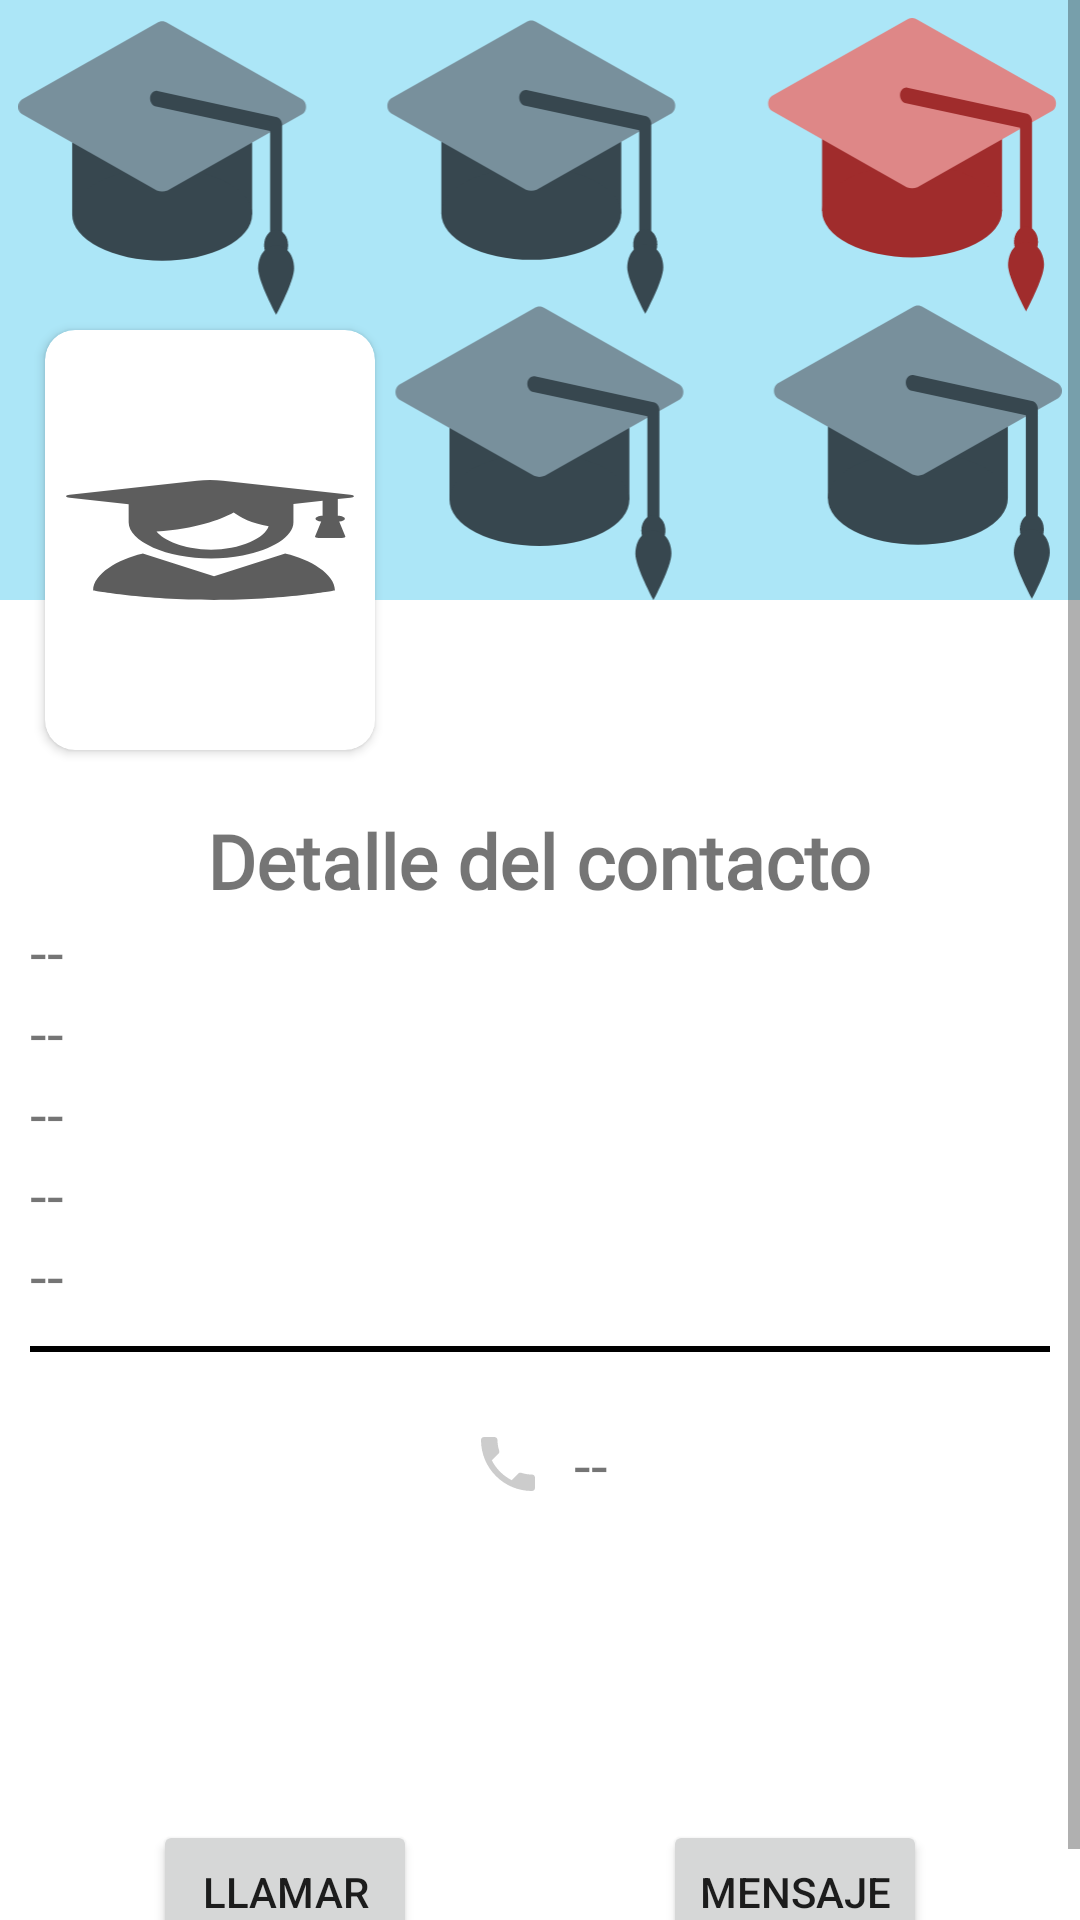

Produce the Android XML layout that renders to this screen, including the resource entries it uses.
<!-- AndroidManifest.xml: application theme Theme.AgendaOnline -->
<!-- res/layout/activity_detalle_contacto.xml -->
<?xml version="1.0" encoding="utf-8"?>
<ScrollView xmlns:android="http://schemas.android.com/apk/res/android"
    xmlns:app="http://schemas.android.com/apk/res-auto"
    xmlns:tools="http://schemas.android.com/tools"
    android:layout_width="match_parent"
    android:layout_height="wrap_content"
    tools:context=".Contactos.Detalle_contacto">

    <androidx.appcompat.widget.LinearLayoutCompat
        android:layout_width="match_parent"
        android:layout_height="wrap_content"
        android:orientation="vertical">

        
        <RelativeLayout
            android:layout_width="match_parent"
            android:layout_height="match_parent"
            android:gravity="center">

            
            <androidx.appcompat.widget.AppCompatImageView
                android:layout_width="match_parent"
                android:layout_height="200dp"
                android:background="#ACE6F7"
                android:paddingTop="6dp"
                android:src="@drawable/profile_background" />

            <androidx.cardview.widget.CardView
                android:layout_width="110dp"
                android:layout_height="140dp"
                android:layout_marginStart="15dp"
                android:layout_marginTop="110dp"
                android:elevation="10dp"
                app:cardCornerRadius="10dp">
                
                <androidx.appcompat.widget.AppCompatImageView
                    android:id="@+id/Imagen_C_D"
                    android:layout_width="110dp"
                    android:layout_height="140dp"
                    android:adjustViewBounds="false"
                    android:background="@drawable/placeholder"
                    android:foreground="@drawable/profile_photo_border"
                    android:scaleType="matrix" />
            </androidx.cardview.widget.CardView>

            <androidx.appcompat.widget.AppCompatImageView
                android:id="@+id/Actualizar_imagen_C_A"
                android:elevation="11dp"
                android:visibility="invisible"
                android:layout_width="30dp"
                android:layout_height="30dp"
                android:layout_marginStart="105dp"
                android:layout_marginTop="230dp"
                android:src="@drawable/edit_image" />

        </RelativeLayout>

        <androidx.appcompat.widget.LinearLayoutCompat
            android:layout_width="match_parent"
            android:layout_height="match_parent"
            android:orientation="vertical"
            android:padding="10dp">

            <TextView
                android:layout_width="wrap_content"
                android:layout_height="wrap_content"
                android:layout_gravity="center"
                android:fontFamily="@font/worksans"
                android:text="@string/DetalleContactoTXT"
                android:textSize="25sp"
                android:textStyle="bold" />

            <TextView
                android:id="@+id/Id_C_D"
                android:layout_width="wrap_content"
                android:layout_height="wrap_content"
                android:fontFamily="@font/worksans"
                android:text="@string/Id_C_D"
                android:visibility="gone" />

            <TextView
                android:id="@+id/Uid_Usuario_D"
                android:layout_width="wrap_content"
                android:layout_height="wrap_content"
                android:fontFamily="@font/worksans"
                android:text="@string/Uid_Usuario_D"
                android:visibility="gone" />

            <TextView
                android:id="@+id/Nombre_C_D"
                android:layout_width="wrap_content"
                android:layout_height="wrap_content"
                android:fontFamily="@font/worksans"
                android:text="@string/Nombre_C_D"
                android:textSize="20sp" />

            <TextView
                android:id="@+id/Apellidos_C_D"
                android:layout_width="wrap_content"
                android:layout_height="wrap_content"
                android:fontFamily="@font/worksans"
                android:text="@string/Apellidos_C_D"
                android:textSize="20sp" />

            <TextView
                android:id="@+id/Correo_C_D"
                android:layout_width="wrap_content"
                android:layout_height="wrap_content"
                android:fontFamily="@font/worksans"
                android:text="@string/Correo_C_D"
                android:textSize="20sp" />

            <TextView
                android:id="@+id/Edad_C_D"
                android:layout_width="wrap_content"
                android:layout_height="wrap_content"
                android:fontFamily="@font/worksans"
                android:text="@string/Edad_C_D"
                android:textSize="20sp" />

            <TextView
                android:id="@+id/Direccion_C_D"
                android:layout_width="wrap_content"
                android:layout_height="wrap_content"
                android:fontFamily="@font/worksans"
                android:text="@string/Direccion_C_D"
                android:textSize="20sp" />

            <View
                android:layout_width="match_parent"
                android:layout_height="2dp"
                android:layout_marginTop="10dp"
                android:background="#000" />

            <TextView
                android:id="@+id/Telefono_C_D"
                android:layout_width="wrap_content"
                android:layout_height="wrap_content"
                android:layout_gravity="center"
                android:layout_marginTop="24dp"
                android:drawableStart="@drawable/icono_telefono"
                android:drawablePadding="10dp"
                android:fontFamily="@font/worksans"
                android:text="@string/Telefono_C_D"
                android:textSize="20sp" />

            <androidx.appcompat.widget.LinearLayoutCompat
                android:layout_width="match_parent"
                android:layout_height="wrap_content"
                android:layout_marginTop="60dp"
                android:orientation="horizontal">

                
                <androidx.appcompat.widget.LinearLayoutCompat
                    android:layout_width="wrap_content"
                    android:layout_height="wrap_content"
                    android:layout_weight="1"
                    android:gravity="center"
                    android:orientation="vertical">

                    <androidx.appcompat.widget.AppCompatImageView
                        android:layout_width="40dp"
                        android:layout_height="40dp"
                        android:src="@drawable/icono_llamada" />

                    <Button
                        android:id="@+id/Llamar_C"
                        android:layout_width="wrap_content"
                        android:layout_height="wrap_content"
                        android:layout_marginTop="5dp"
                        android:text="@string/Llamar_C" />

                </androidx.appcompat.widget.LinearLayoutCompat>

                
                <androidx.appcompat.widget.LinearLayoutCompat
                    android:layout_width="wrap_content"
                    android:layout_height="wrap_content"
                    android:layout_weight="1"
                    android:gravity="center"
                    android:orientation="vertical">

                    <androidx.appcompat.widget.AppCompatImageView
                        android:layout_width="40dp"
                        android:layout_height="40dp"
                        android:src="@drawable/icono_enviar_mensaje" />

                    <Button
                        android:id="@+id/Mensaje_C"
                        android:layout_width="wrap_content"
                        android:layout_height="wrap_content"
                        android:layout_marginTop="5dp"
                        android:text="@string/Mensaje_C" />

                </androidx.appcompat.widget.LinearLayoutCompat>

            </androidx.appcompat.widget.LinearLayoutCompat>

        </androidx.appcompat.widget.LinearLayoutCompat>

    </androidx.appcompat.widget.LinearLayoutCompat>

</ScrollView>
<!-- resources referenced by this layout -->
<resources>
  <!-- drawable edit_image (drawable) -->
  <vector android:autoMirrored="true" android:height="48dp"
      android:viewportHeight="24" android:viewportWidth="24"
      android:width="48dp" xmlns:android="http://schemas.android.com/apk/res/android">
      <path android:fillColor="#D5D5D5"
          android:pathData="M15.48,3H7.52C4.07,3 2,5.06 2,8.52V16.47C2,19.94 4.07,22 7.52,22H15.47C18.93,22 20.99,19.94 20.99,16.48V8.52C21,5.06 18.93,3 15.48,3Z" android:strokeAlpha="0.4"/>
      <path android:fillColor="#3c3c3c" android:pathData="M21.02,2.98C19.229,1.18 17.479,1.14 15.639,2.98L14.509,4.1C14.41,4.2 14.38,4.34 14.42,4.47C15.12,6.92 17.08,8.88 19.529,9.58C19.559,9.59 19.61,9.59 19.639,9.59C19.74,9.59 19.84,9.55 19.91,9.48L21.02,8.36C21.93,7.45 22.379,6.58 22.379,5.69C22.379,4.79 21.93,3.9 21.02,2.98Z"/>
      <path android:fillColor="#3c3c3c" android:pathData="M17.859,10.42C17.589,10.29 17.329,10.16 17.089,10.01C16.889,9.89 16.689,9.76 16.499,9.62C16.339,9.52 16.159,9.37 15.979,9.22C15.959,9.21 15.899,9.16 15.819,9.08C15.509,8.83 15.179,8.49 14.869,8.12C14.849,8.1 14.789,8.04 14.739,7.95C14.639,7.84 14.489,7.65 14.359,7.44C14.249,7.3 14.119,7.1 13.999,6.89C13.849,6.64 13.719,6.39 13.599,6.13C13.469,5.85 13.369,5.59 13.279,5.34L7.899,10.72C7.549,11.07 7.209,11.73 7.139,12.22L6.709,15.2C6.619,15.83 6.789,16.42 7.179,16.81C7.509,17.14 7.959,17.31 8.459,17.31C8.569,17.31 8.679,17.3 8.789,17.29L11.759,16.87C12.249,16.8 12.909,16.47 13.259,16.11L18.639,10.73C18.389,10.65 18.139,10.54 17.859,10.42Z"/>
  </vector>
  <!-- drawable icono_telefono (drawable-anydpi) -->
  <vector xmlns:android="http://schemas.android.com/apk/res/android"
      android:width="24dp"
      android:height="24dp"
      android:viewportWidth="24"
      android:viewportHeight="24"
      android:tint="#CCCCCC"
      >
    <path
        android:fillColor="@android:color/white"
        android:pathData="M6.62,10.79c1.44,2.83 3.76,5.14 6.59,6.59l2.2,-2.2c0.27,-0.27 0.67,-0.36 1.02,-0.24 1.12,0.37 2.33,0.57 3.57,0.57 0.55,0 1,0.45 1,1V20c0,0.55 -0.45,1 -1,1 -9.39,0 -17,-7.61 -17,-17 0,-0.55 0.45,-1 1,-1h3.5c0.55,0 1,0.45 1,1 0,1.25 0.2,2.45 0.57,3.57 0.11,0.35 0.03,0.74 -0.25,1.02l-2.2,2.2z"/>
  </vector>
  <!-- drawable profile_photo_border (drawable) -->
  <?xml version="1.0" encoding="utf-8"?>
  <shape xmlns:android="http://schemas.android.com/apk/res/android"
      android:shape="rectangle">
      <stroke
          android:width="3dp"
          android:color="#ffffff" />
      <corners
          android:radius="8dp" />
  </shape>
  <string name="Apellidos_C_D"> -- </string>
  <string name="Correo_C_D"> -- </string>
  <string name="DetalleContactoTXT">Detalle del contacto</string>
  <string name="Direccion_C_D"> -- </string>
  <string name="Edad_C_D"> -- </string>
  <string name="Id_C_D"> -- </string>
  <string name="Llamar_C">Llamar</string>
  <string name="Mensaje_C">Mensaje</string>
  <string name="Nombre_C_D"> -- </string>
  <string name="Telefono_C_D"> -- </string>
  <string name="Uid_Usuario_D"> -- </string>
  <style name="Theme.AgendaOnline" parent="Theme.MaterialComponents.DayNight.NoActionBar">
          
          <item name="colorPrimary">@color/colorPrimary</item>
          <item name="colorPrimaryVariant">@color/colorPrimaryDark</item>
          <item name="colorOnPrimary">@color/white</item>
          
          <item name="colorSecondary">@color/colorPrimary</item>
          <item name="colorSecondaryVariant">@color/teal_700</item>
          <item name="colorOnSecondary">@color/colorPrimaryDark</item>
          
          <item name="android:statusBarColor" tools:targetApi="l">?attr/colorPrimaryVariant</item>
          
      </style>
  <color name="colorPrimary">#00897b</color>
  <color name="colorPrimaryDark">#05463E</color>
  <color name="white">#FFFFFFFF</color>
  <color name="teal_700">#FF018786</color>
</resources>
